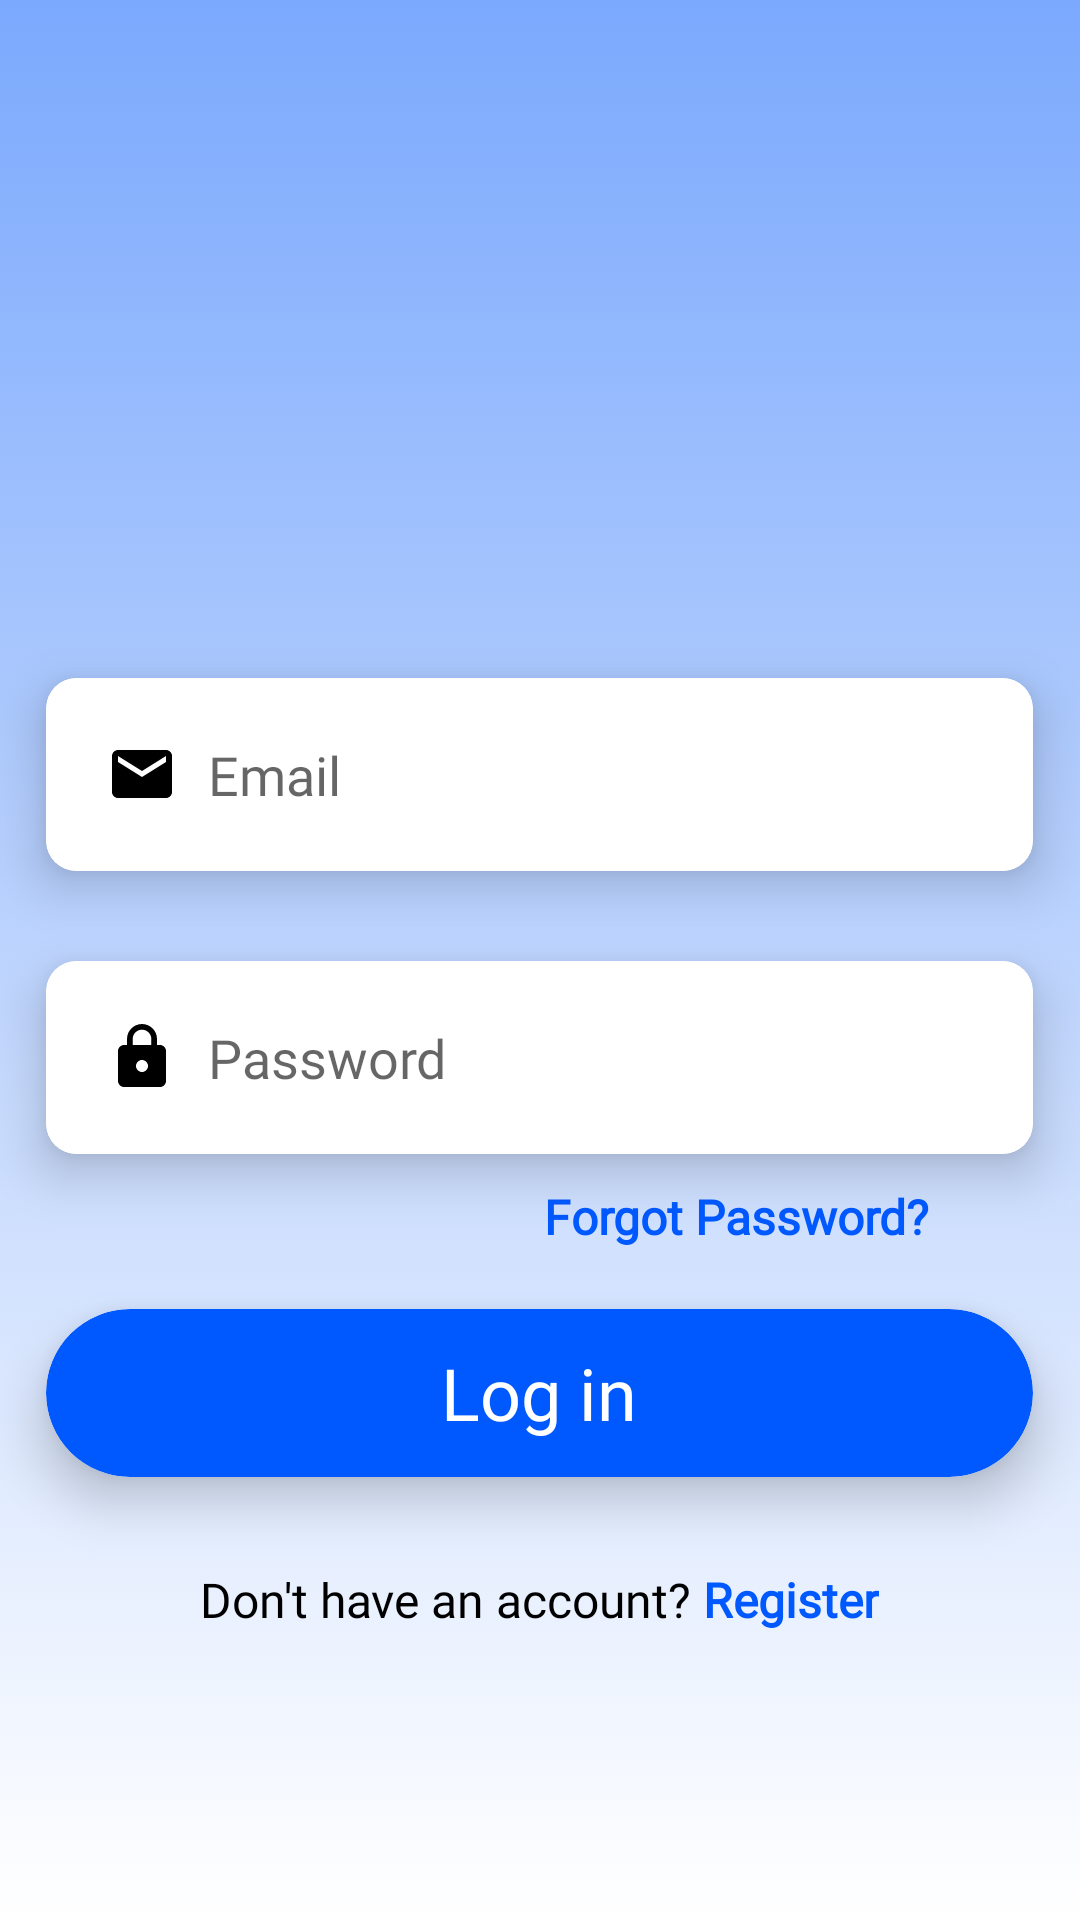

Layout XML and referenced resources for this Android screen:
<!-- AndroidManifest.xml: application theme Theme.IoTapp -->
<!-- res/layout/activity_sign_in.xml -->
<?xml version="1.0" encoding="utf-8"?>
<RelativeLayout xmlns:android="http://schemas.android.com/apk/res/android"
    xmlns:app="http://schemas.android.com/apk/res-auto"
    xmlns:tools="http://schemas.android.com/tools"
    android:layout_width="match_parent"
    android:layout_height="match_parent"
    android:background="@drawable/gradient_signinup"
    tools:context=".SignIn">

    <LinearLayout
        android:layout_width="match_parent"
        android:layout_height="match_parent"
        android:orientation="vertical">

        <ImageView
            android:id="@+id/imageView"
            android:layout_width="match_parent"
            android:layout_height="226dp"
            android:padding="40dp"
            app:srcCompat="@drawable/iot" />

        <androidx.cardview.widget.CardView
            android:layout_width="329dp"
            android:layout_height="wrap_content"
            android:layout_gravity="center"
            android:layout_marginBottom="30dp"
            app:cardCornerRadius="10dp"
            app:cardElevation="10dp">

            <EditText
                android:id="@+id/email"
                android:layout_width="match_parent"
                android:layout_height="wrap_content"
                android:background="@drawable/custom_input"
                android:drawableStart="@drawable/ic_baseline_email_24"
                android:drawablePadding="10dp"
                android:ems="10"
                android:hint="Email"
                android:inputType="textEmailAddress"
                android:padding="20dp" />
        </androidx.cardview.widget.CardView>

        <androidx.cardview.widget.CardView
            android:layout_width="329dp"
            android:layout_height="wrap_content"
            android:layout_gravity="center"
            android:layout_marginBottom="10dp"
            app:cardCornerRadius="10dp"
            app:cardElevation="10dp">

            <EditText
                android:id="@+id/password"
                android:layout_width="match_parent"
                android:layout_height="wrap_content"
                android:background="@drawable/custom_input"
                android:drawableStart="@drawable/ic_baseline_lock_24"
                android:drawablePadding="10dp"
                android:ems="10"
                android:hint="Password"
                android:inputType="textPassword"
                android:padding="20dp" />
        </androidx.cardview.widget.CardView>

        <LinearLayout
            android:layout_width="wrap_content"
            android:layout_height="wrap_content"
            android:layout_gravity="center|right"
            android:layout_marginRight="50dp"
            android:orientation="horizontal">

            <TextView
                android:id="@+id/textView23"
                android:layout_width="wrap_content"
                android:layout_height="wrap_content"
                android:layout_marginBottom="20dp"
                android:text="Forgot Password?"
                android:textColor="@color/blue"
                android:textSize="16sp"
                android:textStyle="bold" />
        </LinearLayout>

        <androidx.cardview.widget.CardView
            android:layout_width="329dp"
            android:layout_height="wrap_content"
            android:layout_gravity="center"
            android:layout_marginBottom="30dp"
            app:cardCornerRadius="40dp"
            app:cardElevation="10dp">

            <TextView
                android:id="@+id/textView11"
                android:layout_width="match_parent"
                android:layout_height="56dp"
                android:layout_gravity="center"
                android:background="@drawable/rounded_corner"
                android:backgroundTint="@color/blue"
                android:fontFamily="@font/montserrat"
                android:gravity="center"
                android:text="Log in"
                android:textColor="@color/white"
                android:textSize="24sp" />
        </androidx.cardview.widget.CardView>

        <LinearLayout
            android:layout_width="wrap_content"
            android:layout_height="wrap_content"
            android:layout_gravity="center"
            android:orientation="horizontal">

            <TextView
                android:id="@+id/textView21"
                android:layout_width="wrap_content"
                android:layout_height="wrap_content"
                android:text="Don't have an account? "
                android:textColor="@color/black"
                android:textSize="16sp" />

            <TextView
                android:id="@+id/textView22"
                android:layout_width="wrap_content"
                android:layout_height="wrap_content"
                android:layout_weight="1"
                android:text="Register"
                android:textColor="@color/blue"
                android:textSize="16sp"
                android:textStyle="bold" />
        </LinearLayout>

        <ImageView
            android:id="@+id/imageView2"
            android:layout_width="240dp"
            android:layout_height="164dp"
            android:layout_gravity="center"
            android:layout_marginTop="10dp"
            tools:srcCompat="@tools:sample/avatars" />

    </LinearLayout>

    <LinearLayout
        android:id="@+id/progress"
        android:layout_width="match_parent"
        android:layout_height="match_parent"
        android:background="#668F8F8F"
        android:clickable="true"
        android:gravity="center"
        android:visibility="gone">

        <ProgressBar
            android:id="@+id/progressBar2"
            android:layout_width="wrap_content"
            android:layout_height="wrap_content" />
    </LinearLayout>
</RelativeLayout>
<!-- resources referenced by this layout -->
<resources>
  <color name="black">#FF000000</color>
  <color name="blue">#0059FF</color>
  <color name="white">#FFFFFFFF</color>
  <!-- drawable custom_input (drawable) -->
  <?xml version="1.0" encoding="utf-8"?>
  <selector xmlns:android="http://schemas.android.com/apk/res/android">
  
      <item android:state_enabled="true" android:state_focused="true">
          <shape android:shape="rectangle">
              <solid android:color="@color/white" />
              <corners android:radius="10dp" />
              <stroke android:color="@color/blue" android:width="2dp"/>
          </shape>
      </item>
  
      <item android:state_enabled="true">
          <shape android:shape="rectangle">
              <solid android:color="@color/white" />
              <corners android:radius="10dp" />
              <stroke android:color="@color/white" android:width="1dp" />
          </shape>
      </item>
  
  </selector>
  <!-- drawable gradient_signinup (drawable) -->
  <?xml version="1.0" encoding="utf-8"?>
  <selector xmlns:android="http://schemas.android.com/apk/res/android">
      <item>
          <shape>
              <gradient
                  android:startColor="#7BA9FD"
                  android:endColor="#FFFFFF"
                  android:type="linear"
                  android:angle="270"
                  />
          </shape>
      </item>
  </selector>
  <!-- drawable ic_baseline_email_24 (drawable) -->
  <vector android:height="24dp" android:tint="#B5B5B5"
      android:viewportHeight="24" android:viewportWidth="24"
      android:width="24dp" xmlns:android="http://schemas.android.com/apk/res/android">
      <path android:fillColor="#B5B5B5" android:pathData="M20,4L4,4c-1.1,0 -1.99,0.9 -1.99,2L2,18c0,1.1 0.9,2 2,2h16c1.1,0 2,-0.9 2,-2L22,6c0,-1.1 -0.9,-2 -2,-2zM20,8l-8,5 -8,-5L4,6l8,5 8,-5v2z"/>
  </vector>
  <!-- drawable ic_baseline_lock_24 (drawable) -->
  <vector android:height="24dp" android:tint="#B5B5B5"
      android:viewportHeight="24" android:viewportWidth="24"
      android:width="24dp" xmlns:android="http://schemas.android.com/apk/res/android">
      <path android:fillColor="#B5B5B5" android:pathData="M18,8h-1L17,6c0,-2.76 -2.24,-5 -5,-5S7,3.24 7,6v2L6,8c-1.1,0 -2,0.9 -2,2v10c0,1.1 0.9,2 2,2h12c1.1,0 2,-0.9 2,-2L20,10c0,-1.1 -0.9,-2 -2,-2zM12,17c-1.1,0 -2,-0.9 -2,-2s0.9,-2 2,-2 2,0.9 2,2 -0.9,2 -2,2zM15.1,8L8.9,8L8.9,6c0,-1.71 1.39,-3.1 3.1,-3.1 1.71,0 3.1,1.39 3.1,3.1v2z"/>
  </vector>
  <!-- drawable rounded_corner (drawable) -->
  <?xml version="1.0" encoding="utf-8"?>
  <shape xmlns:android="http://schemas.android.com/apk/res/android" >
      <stroke
          android:width="1dp" />
      />
  
      <padding
          android:left="1dp"
          android:right="1dp"
          android:bottom="1dp"
          android:top="1dp" />
  
      <corners android:radius="40dp" />
  </shape>
  <color name="teal_700">#FF018786</color>
  <style name="FloatingActionButtonStyle" parent="Widget.Design.FloatingActionButton">
          <item name="shapeAppearanceOverlay">@style/FabStyle</item>
          <item name="tint">@color/black</item>
          <item name="backgroundTint">@color/white</item>
      </style>
  <style name="CardView">
          <item name="backgroundTint">@color/lightblue</item>
      </style>
  <style name="FabStyle" parent="ShapeAppearance.MaterialComponents.SmallComponent">
          <item name="cornerSize">20%</item>
      </style>
  <color name="lightblue">#e3f4fe</color>
</resources>
